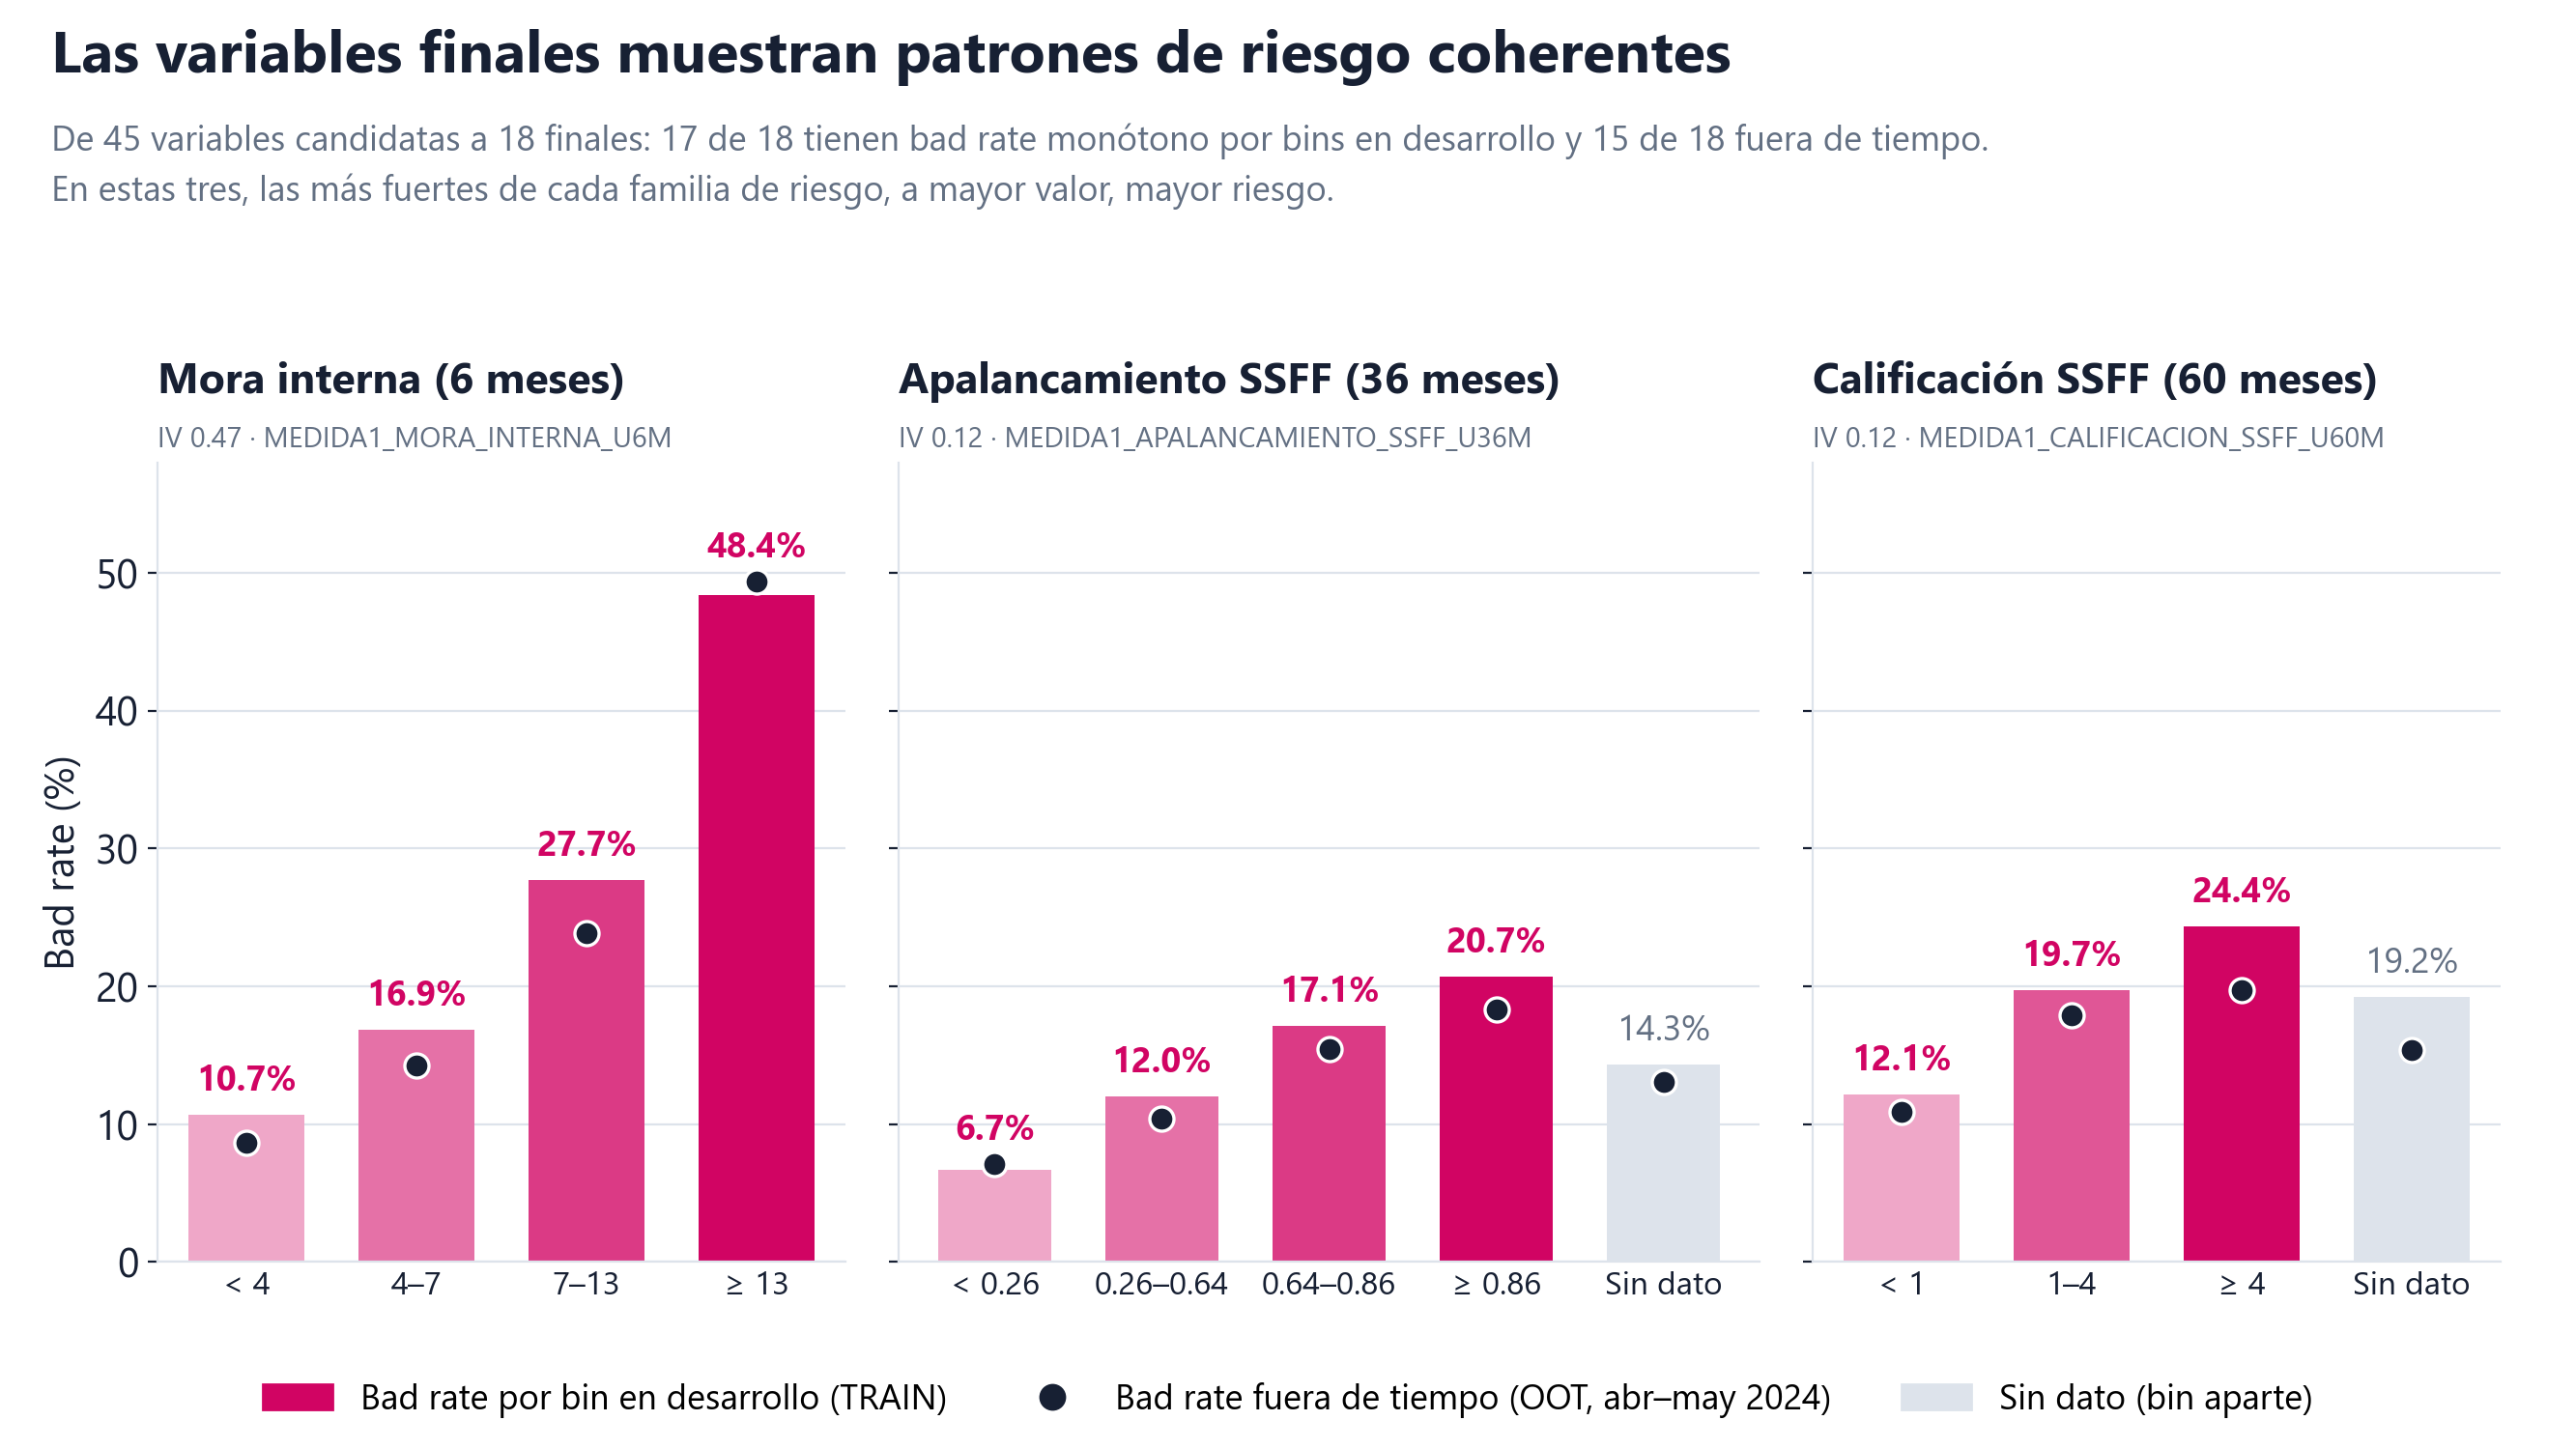

The data file committed next to this chart (first rows):
muestra, variable, iv, orden, bin, etiqueta, especial, clientes, bad_rate, clientes_artefacto, bad_rate_artefacto
OOT, DEUDA_PROMEDIO_SSFF, 0.0315, 1, [-inf,4000.0), < 4000, False, 4205, 0.1596, , 
OOT, DEUDA_PROMEDIO_SSFF, 0.0315, 2, [4000.0,8000.0), 4000–8000, False, 1801, 0.1349, , 
OOT, DEUDA_PROMEDIO_SSFF, 0.0315, 3, [8000.0,80000.0), 8000–80000, False, 4262, 0.1267, , 
OOT, DEUDA_PROMEDIO_SSFF, 0.0315, 4, [80000.0,inf), ≥ 80000, False, 588, 0.1327, , 
OOT, DEUDA_PROMEDIO_SSFF, 0.0315, 100, missing, Sin dato, True, 99, 0.1616, , 
OOT, MEDIDA1_ANTIGUEDAD_SSFF, 0.0442, 1, [-inf,24.0), < 24, False, 1894, 0.1911, , 
OOT, MEDIDA1_ANTIGUEDAD_SSFF, 0.0442, 2, [24.0,53.0), 24–53, False, 2157, 0.1604, , 
OOT, MEDIDA1_ANTIGUEDAD_SSFF, 0.0442, 3, [53.0,inf), ≥ 53, False, 6826, 0.1213, , 
OOT, MEDIDA1_ANTIGUEDAD_SSFF, 0.0442, 100, missing, Sin dato, True, 78, 0.1538, , 
OOT, MEDIDA1_APALANCAMIENTO_INTERNO_U6M, 0.0839, 0, [-inf,0.32), < 0.32, False, 649, 0.0478, , 
OOT, MEDIDA1_APALANCAMIENTO_INTERNO_U6M, 0.0839, 1, [0.32,0.58), 0.32–0.58, False, 1759, 0.1228, , 
OOT, MEDIDA1_APALANCAMIENTO_INTERNO_U6M, 0.0839, 2, [0.58,0.8), 0.58–0.8, False, 3122, 0.1387, , 
OOT, MEDIDA1_APALANCAMIENTO_INTERNO_U6M, 0.0839, 3, [0.8,inf), ≥ 0.8, False, 5425, 0.16, , 
OOT, MEDIDA1_APALANCAMIENTO_SSFF_U36M, 0.1197, 1, [-inf,0.26), < 0.26, False, 905, 0.0707, , 
OOT, MEDIDA1_APALANCAMIENTO_SSFF_U36M, 0.1197, 2, [0.26,0.64), 0.26–0.64, False, 3172, 0.104, , 
OOT, MEDIDA1_APALANCAMIENTO_SSFF_U36M, 0.1197, 3, [0.64,0.86), 0.64–0.86, False, 3150, 0.1543, , 
OOT, MEDIDA1_APALANCAMIENTO_SSFF_U36M, 0.1197, 4, [0.86,inf), ≥ 0.86, False, 3422, 0.1835, , 
OOT, MEDIDA1_APALANCAMIENTO_SSFF_U36M, 0.1197, 100, missing, Sin dato, True, 306, 0.1307, , 
OOT, MEDIDA1_CALIFICACION_SSFF_U60M, 0.1154, 1, [-inf,1.0), < 1, False, 6213, 0.1086, , 
OOT, MEDIDA1_CALIFICACION_SSFF_U60M, 0.1154, 2, [1.0,4.0), 1–4, False, 3195, 0.1787, , 
OOT, MEDIDA1_CALIFICACION_SSFF_U60M, 0.1154, 3, [4.0,inf), ≥ 4, False, 1469, 0.1974, , 
OOT, MEDIDA1_CALIFICACION_SSFF_U60M, 0.1154, 100, missing, Sin dato, True, 78, 0.1538, , 
OOT, MEDIDA1_DESAPALANCAMIENTO_INTERNO_U12M, 0.1229, 1, [-inf,5.0), < 5, False, 4453, 0.1754, , 
OOT, MEDIDA1_DESAPALANCAMIENTO_INTERNO_U12M, 0.1229, 2, [5.0,7.0), 5–7, False, 2614, 0.1385, , 
OOT, MEDIDA1_DESAPALANCAMIENTO_INTERNO_U12M, 0.1229, 3, [7.0,10.0), 7–10, False, 2077, 0.116, , 
OOT, MEDIDA1_DESAPALANCAMIENTO_INTERNO_U12M, 0.1229, 4, [10.0,inf), ≥ 10, False, 1306, 0.072, , 
OOT, MEDIDA1_DESAPALANCAMIENTO_INTERNO_U12M, 0.1229, 100, missing, Sin dato, True, 505, 0.1386, , 
OOT, MEDIDA1_DESAPALANCAMIENTO_SSFF_U12M, 0.1295, 0, [-inf,9.0), < 9, False, 5183, 0.169, , 
OOT, MEDIDA1_DESAPALANCAMIENTO_SSFF_U12M, 0.1295, 1, [9.0,10.0), 9–10, False, 2047, 0.1456, , 
OOT, MEDIDA1_DESAPALANCAMIENTO_SSFF_U12M, 0.1295, 2, [10.0,11.0), 10–11, False, 2090, 0.1129, , 
OOT, MEDIDA1_DESAPALANCAMIENTO_SSFF_U12M, 0.1295, 3, [11.0,inf), ≥ 11, False, 1635, 0.0844, , 
OOT, MEDIDA1_LINEA_TARJETACREDITO, 0.0388, 1, [-inf,5000.0), < 5000, False, 2060, 0.1107, , 
OOT, MEDIDA1_LINEA_TARJETACREDITO, 0.0388, 2, [5000.0,inf), ≥ 5000, False, 1078, 0.1039, , 
OOT, MEDIDA1_LINEA_TARJETACREDITO, 0.0388, 100, missing, Sin dato, True, 7817, 0.1545, , 
OOT, MEDIDA1_MORA_INTERNA_U1M, 0.3011, 0, [-inf,0.0), < 0, False, 1902, 0.0794, , 
OOT, MEDIDA1_MORA_INTERNA_U1M, 0.3011, 1, [0.0,3.0), 0–3, False, 6721, 0.1042, , 
OOT, MEDIDA1_MORA_INTERNA_U1M, 0.3011, 2, [3.0,6.0), 3–6, False, 1098, 0.1694, , 
OOT, MEDIDA1_MORA_INTERNA_U1M, 0.3011, 3, [6.0,inf), ≥ 6, False, 1234, 0.4141, , 
OOT, MEDIDA1_MORA_INTERNA_U6M, 0.4703, 0, [-inf,4.0), < 4, False, 7401, 0.0865, , 
OOT, MEDIDA1_MORA_INTERNA_U6M, 0.4703, 1, [4.0,7.0), 4–7, False, 1561, 0.1429, , 
OOT, MEDIDA1_MORA_INTERNA_U6M, 0.4703, 2, [7.0,13.0), 7–13, False, 1173, 0.2387, , 
OOT, MEDIDA1_MORA_INTERNA_U6M, 0.4703, 3, [13.0,inf), ≥ 13, False, 820, 0.4939, , 
OOT, MEDIDA1_MORA_SSFF_U36M, 0.2771, 1, [-inf,2.0), < 2, False, 1102, 0.3485, , 
OOT, MEDIDA1_MORA_SSFF_U36M, 0.2771, 2, [2.0,18.0), 2–18, False, 1760, 0.1534, , 
OOT, MEDIDA1_MORA_SSFF_U36M, 0.2771, 3, [18.0,inf), ≥ 18, False, 1314, 0.1271, , 
OOT, MEDIDA1_MORA_SSFF_U36M, 0.2771, 100, 99, 99 (especial), True, 6779, 0.1072, , 
OOT, MEDIDA1_PRODUCTOS_SSFF_U1M, 0.0454, 1, [-inf,2.0), < 2, False, 4062, 0.1243, , 
OOT, MEDIDA1_PRODUCTOS_SSFF_U1M, 0.0454, 2, [2.0,3.0), 2–3, False, 3236, 0.1418, , 
OOT, MEDIDA1_PRODUCTOS_SSFF_U1M, 0.0454, 3, [3.0,4.0), 3–4, False, 1913, 0.1396, , 
OOT, MEDIDA1_PRODUCTOS_SSFF_U1M, 0.0454, 4, [4.0,inf), ≥ 4, False, 1438, 0.1926, , 
OOT, MEDIDA1_PRODUCTOS_SSFF_U1M, 0.0454, 100, missing, Sin dato, True, 306, 0.1307, , 
OOT, MEDIDA1_TRX_CASHIN_U3M, 0.0191, 1, [-inf,20.0), < 20, False, 81, 0.0494, , 
OOT, MEDIDA1_TRX_CASHIN_U3M, 0.0191, 2, [20.0,80.0), 20–80, False, 1498, 0.1121, , 
OOT, MEDIDA1_TRX_CASHIN_U3M, 0.0191, 3, [80.0,400.0), 80–400, False, 5451, 0.1374, , 
OOT, MEDIDA1_TRX_CASHIN_U3M, 0.0191, 4, [400.0,inf), ≥ 400, False, 2327, 0.1693, , 
OOT, MEDIDA1_TRX_CASHIN_U3M, 0.0191, 100, missing, Sin dato, True, 1598, 0.1458, , 
OOT, MEDIDA2_CALIFICACION_SSFF_U60M, 0.1229, 1, [-inf,22.0), < 22, False, 2975, 0.1876, , 
OOT, MEDIDA2_CALIFICACION_SSFF_U60M, 0.1229, 2, [22.0,35.0), 22–35, False, 1878, 0.1438, , 
OOT, MEDIDA2_CALIFICACION_SSFF_U60M, 0.1229, 3, [35.0,47.0), 35–47, False, 1646, 0.1434, , 
OOT, MEDIDA2_CALIFICACION_SSFF_U60M, 0.1229, 4, [47.0,59.0), 47–59, False, 2623, 0.1273, , 
... 100 more rows
